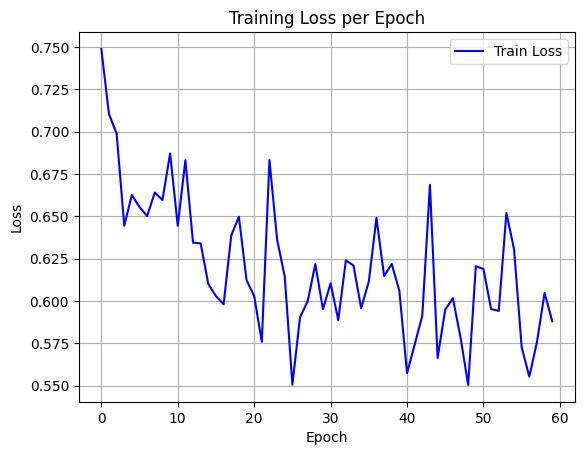

The table this chart was drawn from, first rows:
epoch, train_loss
0, 0.7488
1, 0.7104
2, 0.6989
3, 0.6444
4, 0.6626
5, 0.6554
6, 0.6501
7, 0.664
8, 0.6596
9, 0.6871
10, 0.6444
11, 0.6831
12, 0.6344
13, 0.634
14, 0.6099
15, 0.6029
16, 0.598
17, 0.6386
18, 0.6497
19, 0.6123
20, 0.6029
21, 0.5758
22, 0.6832
23, 0.6362
24, 0.6144
25, 0.5505
26, 0.5903
27, 0.5997
28, 0.6217
29, 0.5951
30, 0.6105
31, 0.5886
32, 0.624
33, 0.6209
34, 0.5956
35, 0.6115
36, 0.649
37, 0.6147
38, 0.6218
39, 0.6059
40, 0.5572
41, 0.5742
42, 0.5914
43, 0.6686
44, 0.5663
45, 0.5949
46, 0.6015
47, 0.5785
48, 0.5504
49, 0.6205
50, 0.6189
51, 0.5952
52, 0.5941
53, 0.6519
54, 0.6306
55, 0.5727
56, 0.5552
57, 0.5757
58, 0.6047
59, 0.5879
